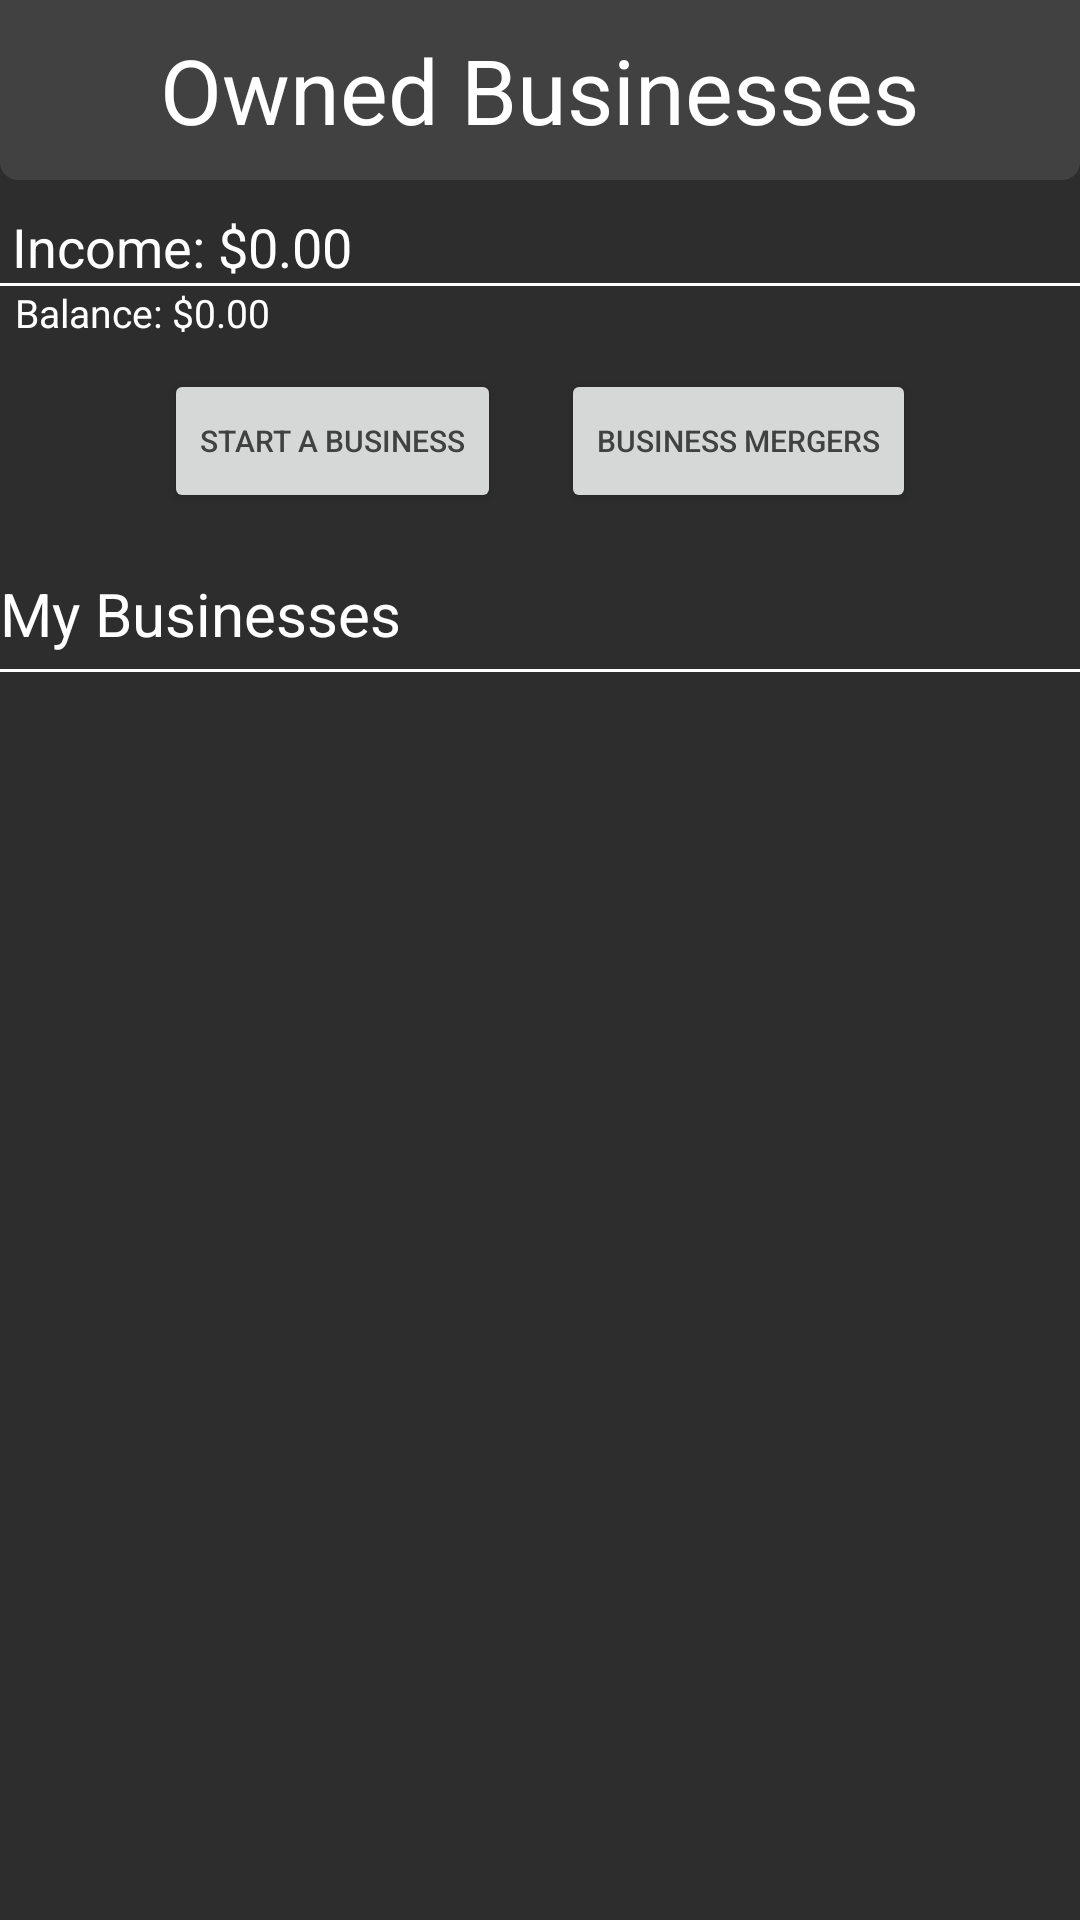

Produce the Android XML layout that renders to this screen, including the resource entries it uses.
<!-- AndroidManifest.xml: application theme Theme.InvestMaster -->
<!-- res/layout/fragment_owned_business.xml -->
<?xml version="1.0" encoding="utf-8"?>
<FrameLayout xmlns:android="http://schemas.android.com/apk/res/android"
    xmlns:app="http://schemas.android.com/apk/res-auto"
    xmlns:tools="http://schemas.android.com/tools"
    android:layout_width="match_parent"
    android:layout_height="match_parent"
    tools:context=".fragments.OwnedBusinessFragment">

    <LinearLayout
        android:layout_width="match_parent"
        android:layout_height="match_parent"
        android:background="#2D2D2D"
        android:orientation="vertical">

        <LinearLayout
            android:layout_width="match_parent"
            android:layout_height="60dp"
            android:background="@drawable/rounded_edges_lower"
            android:backgroundTint="#414141"
            android:gravity="center"
            android:orientation="vertical">

            <TextView
                android:layout_width="wrap_content"
                android:layout_height="wrap_content"
                android:gravity="center"
                android:text="Owned Businesses"
                android:textColor="@color/white"
                android:textSize="30sp" />
        </LinearLayout>

        <LinearLayout
            android:layout_width="match_parent"
            android:layout_height="wrap_content"
            android:layout_marginTop="10dp"
            android:orientation="vertical">

            <TextView
                android:id="@+id/incomeDisplay"
                android:layout_width="wrap_content"
                android:layout_height="wrap_content"
                android:layout_marginLeft="4dp"
                android:text="Income: $0.00"
                android:textColor="@color/white"
                android:textSize="18sp" />


            <View
                android:layout_width="match_parent"
                android:layout_height="1dp"
                android:background="#FFFFFF" />

            <LinearLayout
                android:layout_width="match_parent"
                android:layout_height="wrap_content">

                <TextView
                    android:layout_width="wrap_content"
                    android:layout_height="wrap_content"
                    android:layout_marginLeft="5dp"
                    android:text="Balance: "
                    android:textColor="@color/white"
                    android:textSize="13sp" />


                <TextView
                    android:id="@+id/balanceDisplay"
                    android:layout_width="wrap_content"
                    android:layout_height="wrap_content"
                    android:text="$0.00"
                    android:textColor="@color/white"
                    android:textSize="13sp" />

            </LinearLayout>

        </LinearLayout>

        <LinearLayout
            android:layout_width="match_parent"
            android:layout_height="wrap_content"
            android:layout_marginTop="10dp"
            android:layout_marginBottom="10dp"
            android:gravity="center">

            <Button
                android:id="@+id/startBusinessButton"
                android:layout_width="wrap_content"
                android:layout_height="wrap_content"
                android:layout_gravity="center"
                android:layout_marginRight="10dp"
                android:text="Start a business"
                android:textColor="#414141"
                android:textSize="10sp" />

            <Button
                android:id="@+id/businessMergersButton"
                android:layout_width="wrap_content"
                android:layout_height="wrap_content"
                android:layout_gravity=""
                android:layout_marginLeft="10dp"
                android:text="Business mergers"
                android:textColor="#414141"
                android:textSize="10sp" />
        </LinearLayout>

        <LinearLayout
            android:layout_width="match_parent"
            android:layout_height="wrap_content"
            android:layout_marginTop="5dp"
            android:orientation="vertical">

            <TextView
                android:layout_width="wrap_content"
                android:layout_height="wrap_content"
                android:layout_marginTop="5dp"
                android:layout_marginBottom="5dp"
                android:text="My Businesses"
                android:textColor="@color/white"
                android:textSize="20sp" />

            <View
                android:layout_width="match_parent"
                android:layout_height="1dp"
                android:background="#FFFFFF" />
        </LinearLayout>

        <LinearLayout
            android:layout_width="match_parent"
            android:layout_height="match_parent"
            android:layout_weight="1">

        </LinearLayout>

    </LinearLayout>

</FrameLayout>
<!-- resources referenced by this layout -->
<resources>
  <!-- drawable rounded_edges_lower (drawable) -->
  <?xml version="1.0" encoding="utf-8"?>
  <shape xmlns:android="http://schemas.android.com/apk/res/android"
      android:shape="rectangle">
  
      <corners
          android:bottomLeftRadius="6dp"
          android:bottomRightRadius="6dp"
          android:radius="10dp"
          android:topLeftRadius="0dp"
          android:topRightRadius="0dp" />
  
      <padding
          android:bottom="1dp"
          android:left="1dp"
          android:right="1dp"
          android:top="1dp" />
  
  </shape>
  <style name="Theme.InvestMaster" parent="Theme.MaterialComponents.DayNight.DarkActionBar">
          
          <item name="colorPrimary">@color/white</item>
          <item name="colorPrimaryVariant">@color/purple_700</item>
          <item name="colorOnPrimary">@color/white</item>
          
          <item name="colorSecondary">@color/teal_200</item>
          <item name="colorSecondaryVariant">@color/teal_700</item>
          <item name="colorOnSecondary">@color/black</item>
          
          <item name="android:statusBarColor">?attr/colorPrimaryVariant</item>
          
      </style>
  <!-- not gathered from this repository: default colours our renderer supplied (Android Studio template values) -->
  <color name="purple_700">#FF3700B3</color>
  <color name="teal_200">#FF03DAC5</color>
  <color name="teal_700">#FF018786</color>
  <color name="black">#FF000000</color>
  <color name="white">#FFFFFFFF</color>
</resources>
